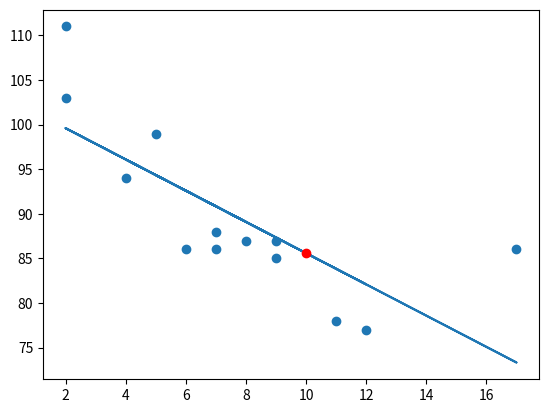

Source code (Python):
import numpy as np
import matplotlib.pyplot as plt
from scipy import stats

# >60% Relationschip
a1 = [5,7,8,7,2,17,2,9,4,11,12,9,6]
b1 = [99,86,87,88,111,86,103,87,94,78,77,85,86]

# ~0% Relationschip
a2 = [89,43,36,36,95,10,66,34,38,20,26,29,48,64,6,5,36,66,72,40]
b2 = [21,46,3,35,67,95,53,72,58,10,26,34,90,33,38,20,56,2,47,15]

# 100% Relationschip
a3 = np.array([5,7,8,7,2,17,2,9,4,11,12,9,6])
b3 = 3.0 * a3 + 1  # Verwendet NumPy-Array-Operationen

# x y Auswahl
x = a1
y = b1


slop, intercept, r, p, std_err = stats.linregress(x, y)
print("r:", r ) # Korrelationskoeffizient
print("p:", p ) # p-Wert
print("std_err:", std_err ) # Standardfehler

def myfunc(x):
    return slop * x + intercept

mymodel = list(map(myfunc, x))

plt.scatter(x, y)
plt.plot(x, mymodel)
plt.plot(10, myfunc(10), color='red', marker='o')  # Vorhersage für x=10 (Prediction for x=10)
plt.show()